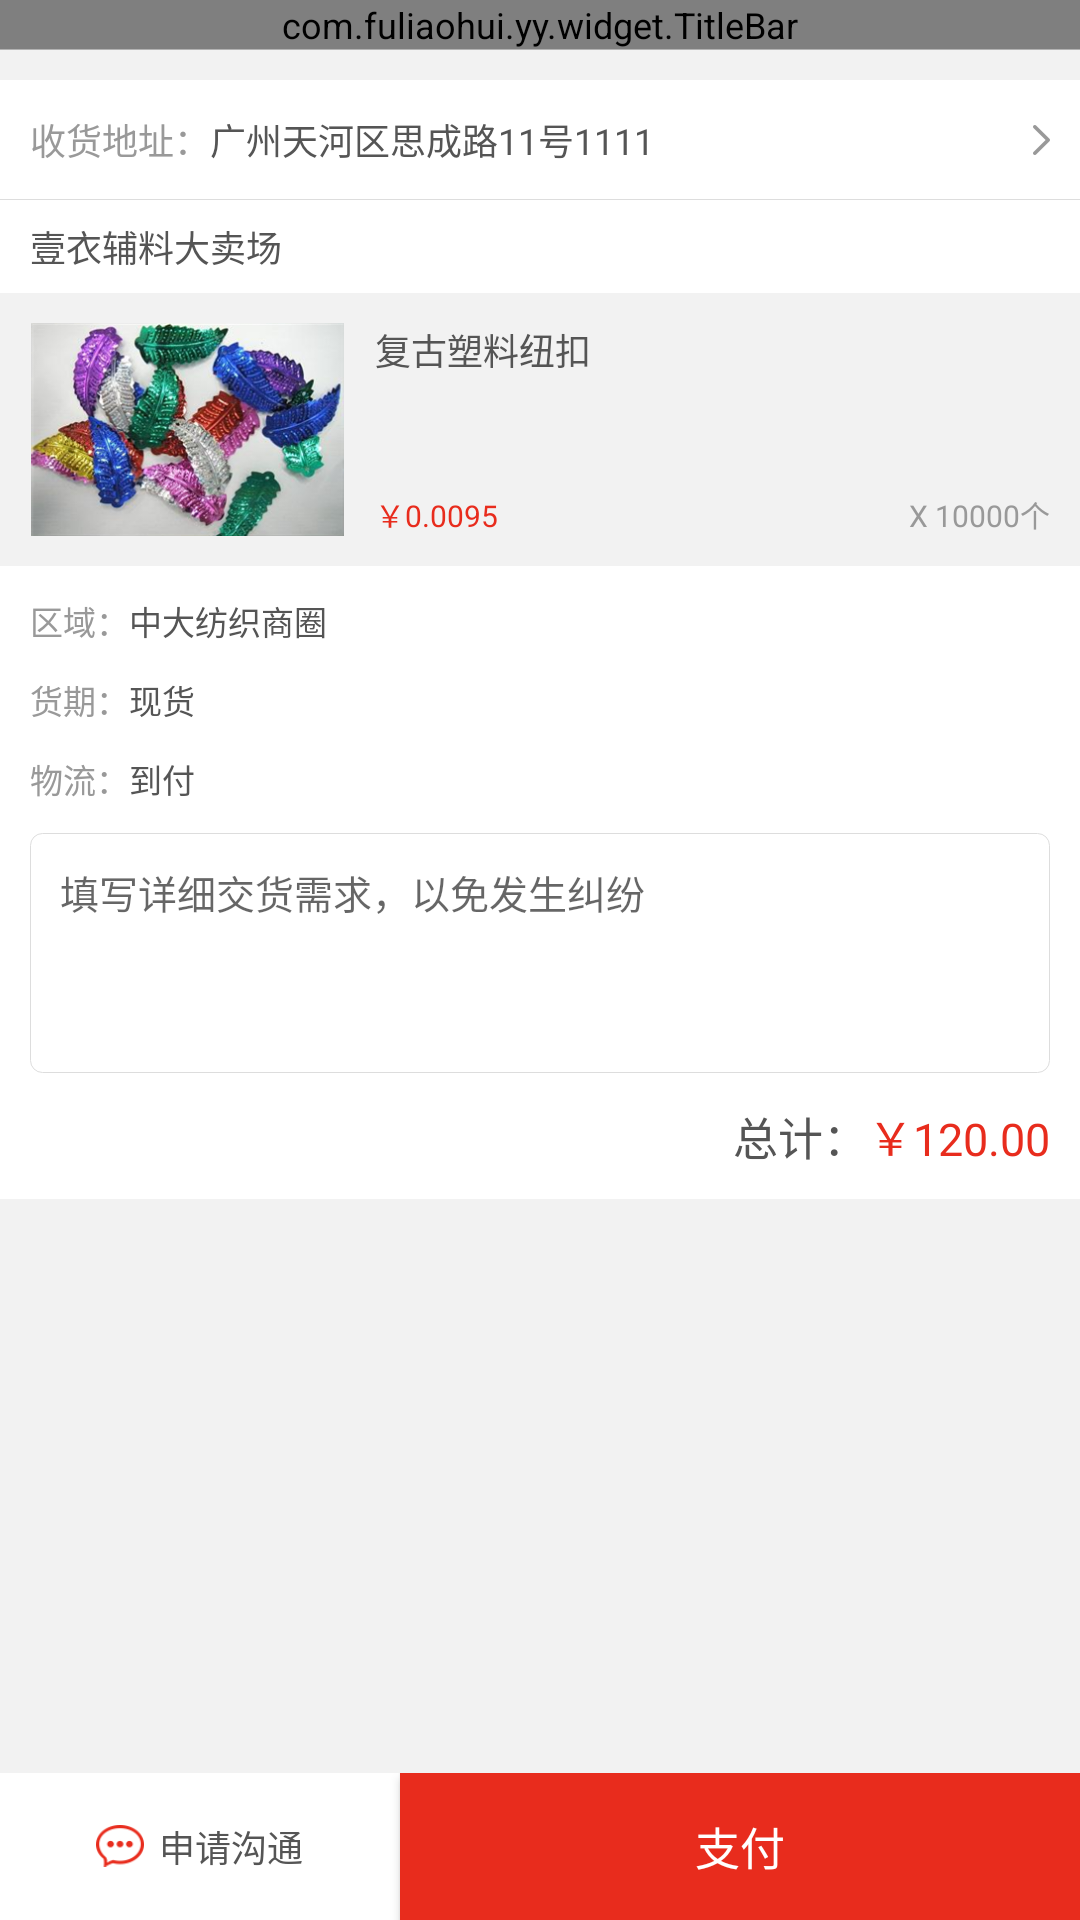

This screen was rendered from an Android layout file. Write that file and the resources it references.
<!-- AndroidManifest.xml: activity theme ActivityTheme -->
<!-- res/layout/activity_pay.xml -->
<?xml version="1.0" encoding="utf-8"?>
<LinearLayout xmlns:android="http://schemas.android.com/apk/res/android"
    xmlns:tools="http://schemas.android.com/tools"
    android:orientation="vertical"
    android:layout_width="match_parent"
    android:layout_height="match_parent"
    android:background="@color/gray_f2f2f2">

    <com.fuliaohui.yy.widget.TitleBar
        android:id="@id/title_bar"
        android:layout_width="match_parent"
        android:layout_height="wrap_content"/>

    <TextView style="@style/LineX_b2b2b2"
        android:layout_marginBottom="10dp"/>

    <RelativeLayout
        android:layout_width="match_parent"
        android:layout_height="match_parent">

        <LinearLayout
            android:id="@+id/ll_ops"
            android:layout_alignParentBottom="true"
            android:layout_width="match_parent"
            android:layout_height="49dp">
            <LinearLayout
                android:id="@+id/ll_talk"
                android:background="@color/white_ffffff"
                android:layout_weight="1"
                android:layout_width="0dp"
                android:layout_height="match_parent"
                android:gravity="center">
                <ImageView
                    android:src="@drawable/talk"
                    android:layout_width="wrap_content"
                    android:layout_height="14dp"
                    android:adjustViewBounds="true"
                    android:scaleType="centerInside"
                    android:layout_marginRight="5dp"/>
                <TextView
                    android:textColor="@color/black_555555"
                    android:text="申请沟通"
                    android:layout_width="wrap_content"
                    android:layout_height="wrap_content" />
            </LinearLayout>
            <Button
                android:id="@+id/btn_pay"
                android:textSize="@dimen/font_45"
                android:text="支付"
                android:textColor="@color/white_ffffff"
                android:background="@color/red_e82c1d"
                android:layout_weight="1.7"
                android:layout_width="0dp"
                android:layout_height="match_parent" />
        </LinearLayout>

        <ScrollView
            android:layout_above="@id/ll_ops"
            android:layout_width="match_parent"
            android:layout_height="match_parent">

            <LinearLayout
                android:layout_width="match_parent"
                android:layout_height="match_parent"
                android:orientation="vertical">

                <RelativeLayout style="@style/InputSelectContainer">
                    <TextView
                        android:id="@+id/tv_sh_title"
                        android:gravity="center_vertical"
                        android:layout_marginLeft="10dp"
                        android:text="收货地址："
                        android:textColor="@color/gray_999999"
                        android:layout_width="wrap_content"
                        android:layout_height="match_parent" />
                    <TextView style="@style/InputSelect"
                        android:layout_marginLeft="0dp"
                        android:layout_toRightOf="@id/tv_sh_title"
                        android:text="广州天河区思成路11号1111" />
                    <ImageView style="@style/InputSelectIcon" />
                    <TextView style="@style/InputSelectLine" />
                </RelativeLayout>
                <TextView
                    android:background="@color/white_ffffff"
                    android:textColor="@color/black_555555"
                    android:paddingLeft="10dp"
                    android:gravity="center_vertical"
                    android:text="壹衣辅料大卖场"
                    android:layout_width="match_parent"
                    android:textSize="@dimen/font_36"
                    android:layout_height="31dp" />
                <RelativeLayout
                    android:padding="10dp"
                    android:layout_width="match_parent"
                    android:layout_height="wrap_content">
                    <ImageView
                        android:id="@+id/iv_product"
                        android:src="@drawable/new_product_img_1"
                        android:layout_marginRight="10dp"
                        android:layout_width="105dp"
                        android:layout_height="71dp" />
                    <TextView
                        android:layout_toRightOf="@id/iv_product"
                        android:text="复古塑料纽扣"
                        android:textColor="@color/black_555555"
                        android:textSize="@dimen/font_36"
                        android:layout_width="wrap_content"
                        android:layout_height="wrap_content" />
                    <TextView
                        android:layout_alignBottom="@id/iv_product"
                        android:layout_toRightOf="@id/iv_product"
                        android:text="￥0.0095"
                        android:textColor="@color/red_e82c1d"
                        android:textSize="@dimen/font_30"
                        android:layout_width="wrap_content"
                        android:layout_height="wrap_content" />

                    <TextView
                        android:layout_alignBottom="@id/iv_product"
                        android:layout_alignParentRight="true"
                        android:text="X 10000个"
                        android:textColor="@color/gray_999999"
                        android:textSize="@dimen/font_30"
                        android:layout_width="wrap_content"
                        android:layout_height="wrap_content" />
                </RelativeLayout>

                <LinearLayout
                    android:padding="10dp"
                    android:background="@color/white_ffffff"
                    android:layout_width="match_parent"
                    android:layout_height="wrap_content"
                    android:orientation="vertical">
                    <LinearLayout
                        android:layout_width="wrap_content"
                        android:layout_height="wrap_content"
                        android:layout_marginBottom="10dp">
                        <TextView
                            android:textSize="@dimen/font_33"
                            android:textColor="@color/gray_999999"
                            android:text="区域："
                            android:layout_width="wrap_content"
                            android:layout_height="wrap_content" />
                        <TextView
                            android:textSize="@dimen/font_33"
                            android:textColor="@color/black_555555"
                            android:text="中大纺织商圈"
                            android:layout_width="wrap_content"
                            android:layout_height="wrap_content" />
                    </LinearLayout>
                    <LinearLayout
                        android:layout_width="wrap_content"
                        android:layout_height="wrap_content"
                        android:layout_marginBottom="10dp">
                        <TextView
                            android:textSize="@dimen/font_33"
                            android:textColor="@color/gray_999999"
                            android:text="货期："
                            android:layout_width="wrap_content"
                            android:layout_height="wrap_content" />
                        <TextView
                            android:textSize="@dimen/font_33"
                            android:textColor="@color/black_555555"
                            android:text="现货"
                            android:layout_width="wrap_content"
                            android:layout_height="wrap_content" />
                    </LinearLayout>
                    <LinearLayout
                        android:layout_width="wrap_content"
                        android:layout_height="wrap_content"
                        android:layout_marginBottom="10dp">
                        <TextView
                            android:textSize="@dimen/font_33"
                            android:textColor="@color/gray_999999"
                            android:text="物流："
                            android:layout_width="wrap_content"
                            android:layout_height="wrap_content" />
                        <TextView
                            android:textSize="@dimen/font_33"
                            android:textColor="@color/black_555555"
                            android:text="到付"
                            android:layout_width="wrap_content"
                            android:layout_height="wrap_content" />
                    </LinearLayout>

                    <EditText
                        android:background="@drawable/shape_pub_product_img_border"
                        android:layout_width="match_parent"
                        android:layout_height="80dp"
                        android:gravity="left|top"
                        android:textSize="@dimen/font_39"
                        android:textColor="@color/gray_999999"
                        android:padding="10dp"
                        android:layout_marginBottom="10dp"
                        android:hint="填写详细交货需求，以免发生纠纷"/>

                    <LinearLayout
                        android:layout_width="match_parent"
                        android:layout_height="wrap_content"
                        android:gravity="right">
                        <TextView
                            android:textSize="@dimen/font_45"
                            android:textColor="@color/black_555555"
                            android:text="总计："
                            android:layout_width="wrap_content"
                            android:layout_height="wrap_content" />
                        <TextView
                            android:textSize="@dimen/font_45"
                            android:textColor="@color/red_e82c1d"
                            android:text="￥120.00"
                            android:layout_width="wrap_content"
                            android:layout_height="wrap_content" />
                    </LinearLayout>
                </LinearLayout>
            </LinearLayout>

        </ScrollView>

    </RelativeLayout>
</LinearLayout>
<!-- resources referenced by this layout -->
<resources>
  <color name="black_555555">#555555</color>
  <color name="gray_999999">#999999</color>
  <color name="gray_f2f2f2">#f2f2f2</color>
  <color name="red_e82c1d">#e82c1d</color>
  <color name="white_ffffff">#ffffff</color>
  <dimen name="font_30">10sp</dimen>
  <dimen name="font_33">11sp</dimen>
  <dimen name="font_36">12sp</dimen>
  <dimen name="font_39">13sp</dimen>
  <dimen name="font_45">15dp</dimen>
  <!-- drawable new_product_img_1: png bitmap (drawable-hdpi, 174983 bytes) -->
  <!-- drawable shape_pub_product_img_border (drawable) -->
  <?xml version="1.0" encoding="utf-8"?>
  <shape xmlns:android="http://schemas.android.com/apk/res/android">
      <corners android:radius="4dp"/>
      <stroke android:color="@color/gray_dddddd" android:width="1px"/>
  </shape>
  <!-- drawable talk: png bitmap (drawable-hdpi, 1252 bytes) -->
  <style name="InputSelect">
          <item name="android:layout_marginLeft">10dp</item>
          <item name="android:layout_height">wrap_content</item>
          <item name="android:layout_width">wrap_content</item>
          <item name="android:textColor">@color/black_555555</item>
          <item name="android:textSize">@dimen/font_36</item>
          <item name="android:layout_centerVertical">true</item>
      </style>
  <style name="InputSelectContainer">
          <item name="android:layout_width">match_parent</item>
          <item name="android:layout_height">40dp</item>
          <item name="android:background">@color/white_ffffff</item>
      </style>
  <style name="InputSelectIcon">
          <item name="android:layout_width">6dp</item>
          <item name="android:layout_height">10dp</item>
          <item name="android:src">@drawable/icon_input_select</item>
          <item name="android:layout_centerVertical">true</item>
          <item name="android:layout_alignParentRight">true</item>
          <item name="android:layout_marginRight">10dp</item>
      </style>
  <style name="InputSelectLine" parent="LineX_dddddd">
          <item name="android:layout_alignParentBottom">true</item>
      </style>
  <style name="LineX_b2b2b2">
          <item name="android:background">@color/gray_b2b2b2</item>
          <item name="android:layout_height">1px</item>
          <item name="android:layout_width">match_parent</item>
      </style>
  <style name="ActivityTheme" parent="AppTheme">
          <item name="windowNoTitle">true</item>
          <item name="android:windowNoTitle">true</item>
          <item name="android:windowIsTranslucent">false</item>
      </style>
  <color name="gray_dddddd">#dddddd</color>
  <!-- drawable icon_input_select: png bitmap (drawable-hdpi, 467 bytes) -->
  <style name="LineX_dddddd">
          <item name="android:background">@color/gray_dddddd</item>
          <item name="android:layout_height">1px</item>
          <item name="android:layout_width">match_parent</item>
      </style>
  <color name="gray_b2b2b2">#b2b2b2</color>
  <style name="AppTheme" parent="Theme.AppCompat.Light.DarkActionBar">
          
          <item name="android:textCursorDrawable">@null</item>
          <item name="android:textSize">@dimen/font_36</item>
          <item name="android:textColor">@color/black_555555</item>
      </style>
</resources>
